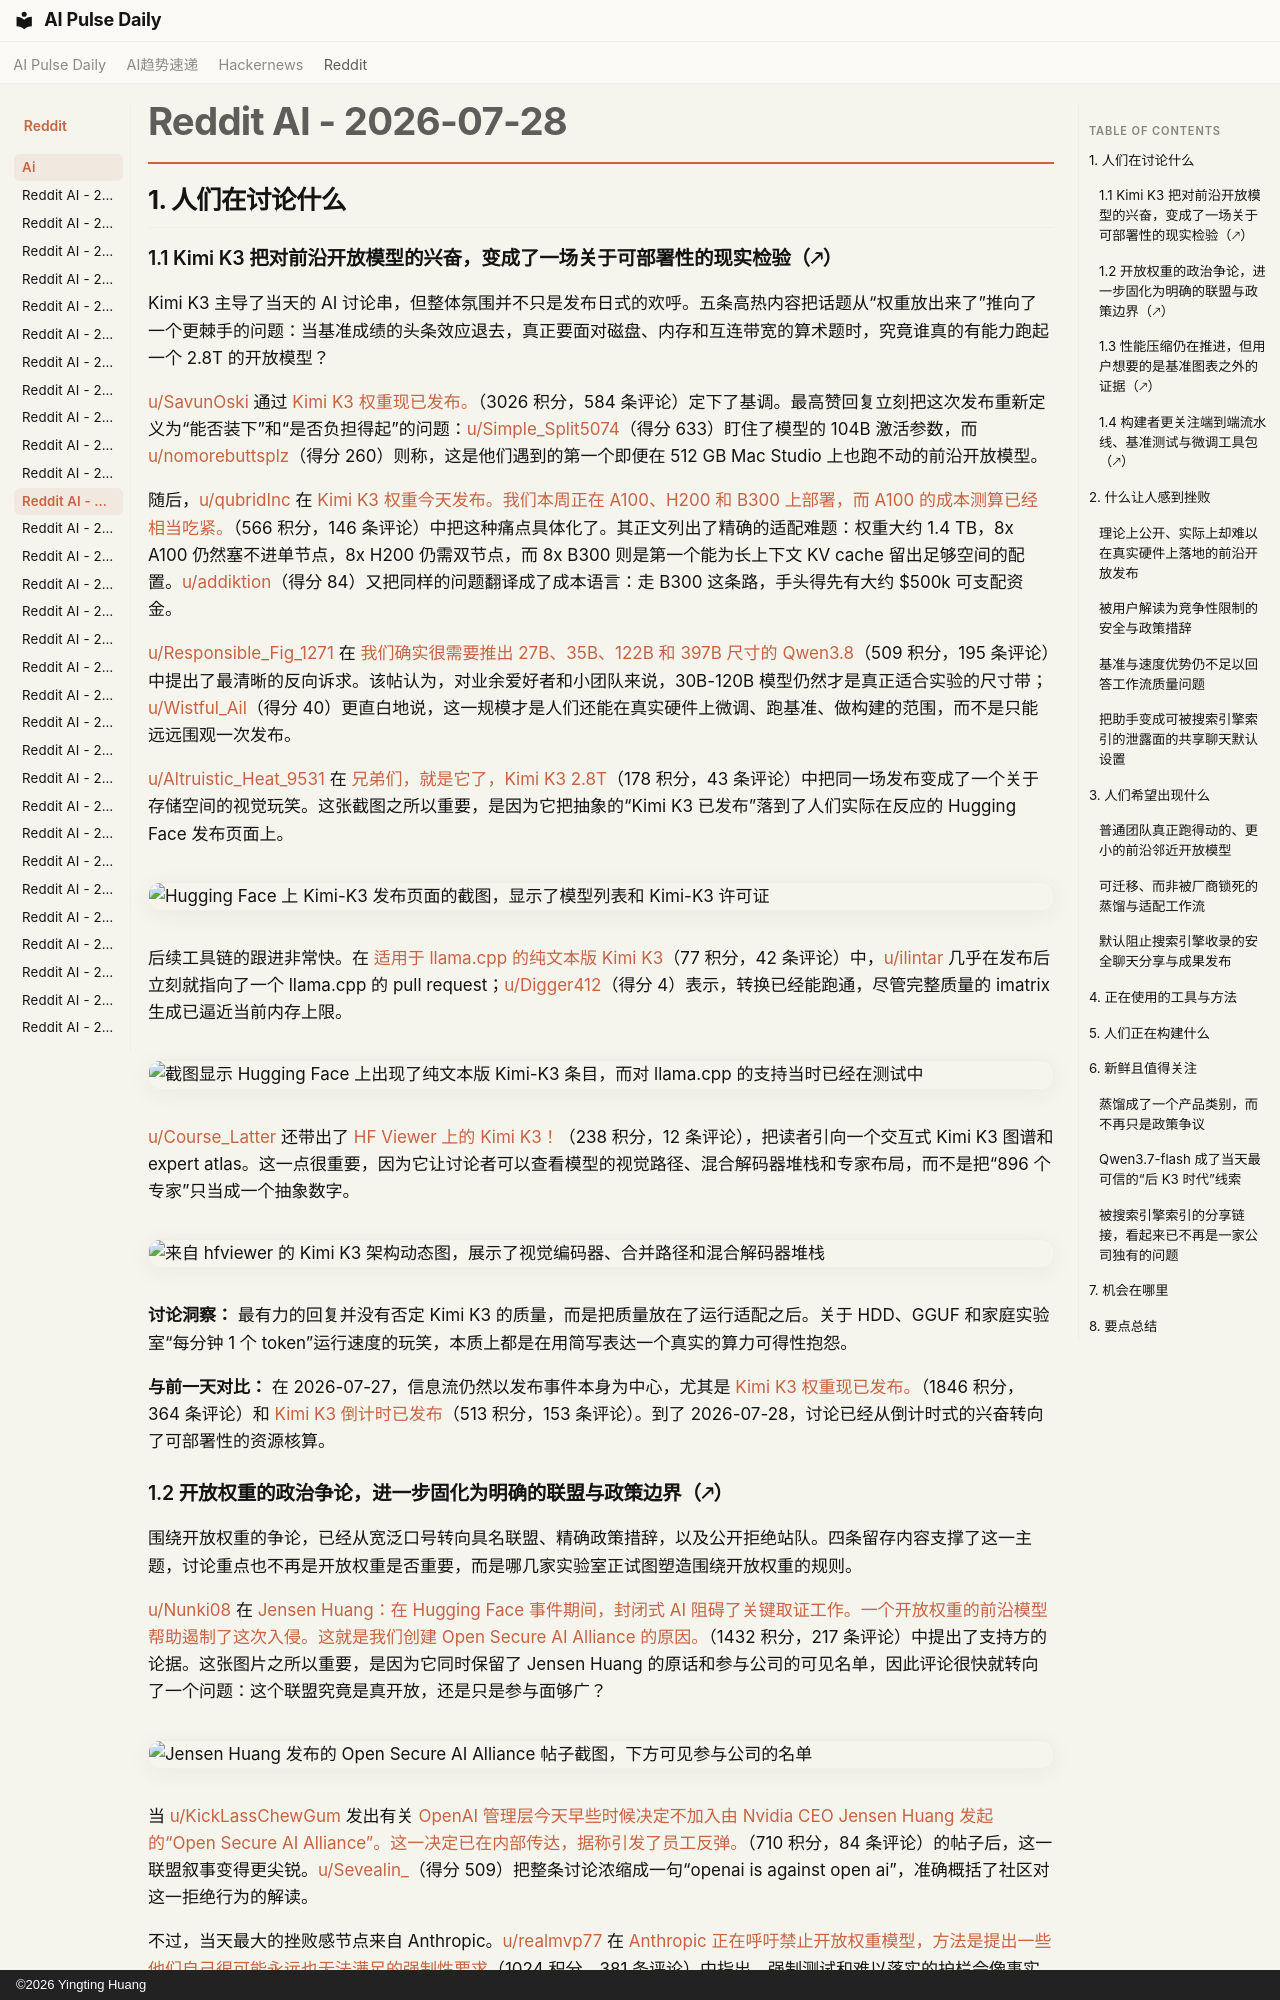

repository: vibewatch/vibewatch.github.io · page: reddit/ai/2026-07-28.zh/index.html · generator: mkdocs · copyright: ©2026 Yingting Huang

# Reddit AI - 2026-07-28

## 1. 人们在讨论什么

### 1.1 Kimi K3 把对前沿开放模型的兴奋，变成了一场关于可部署性的现实检验（🡕）

Kimi K3 主导了当天的 AI 讨论串，但整体氛围并不只是发布日式的欢呼。五条高热内容把话题从“权重放出来了”推向了一个更棘手的问题：当基准成绩的头条效应退去，真正要面对磁盘、内存和互连带宽的算术题时，究竟谁真的有能力跑起一个 2.8T 的开放模型？

[u/SavunOski](https://www.reddit.com/user/SavunOski) 通过 [Kimi K3 权重现已发布。](https://www.reddit.com/r/LocalLLaMA/comments/1v8364f/kimi_k3_weights_now_released/)（3026 积分，584 条评论）定下了基调。最高赞回复立刻把这次发布重新定义为“能否装下”和“是否负担得起”的问题：[u/Simple_Split5074](https://www.reddit.com/user/Simple_Split5074)（得分 633）盯住了模型的 104B 激活参数，而 [u/nomorebuttsplz](https://www.reddit.com/user/nomorebuttsplz)（得分 260）则称，这是他们遇到的第一个即便在 512 GB Mac Studio 上也跑不动的前沿开放模型。

随后，[u/qubridInc](https://www.reddit.com/user/qubridInc) 在 [Kimi K3 权重今天发布。我们本周正在 A100、H200 和 B300 上部署，而 A100 的成本测算已经相当吃紧。](https://www.reddit.com/r/LocalLLaMA/comments/1v81qw0/kimi_k3_weights_drop_today_were_deploying_on/)（566 积分，146 条评论）中把这种痛点具体化了。其正文列出了精确的适配难题：权重大约 1.4 TB，8x A100 仍然塞不进单节点，8x H200 仍需双节点，而 8x B300 则是第一个能为长上下文 KV cache 留出足够空间的配置。[u/addiktion](https://www.reddit.com/user/addiktion)（得分 84）又把同样的问题翻译成了成本语言：走 B300 这条路，手头得先有大约 $500k 可支配资金。

[u/Responsible_Fig_1271](https://www.reddit.com/user/Responsible_Fig_1271) 在 [我们确实很需要推出 27B、35B、122B 和 397B 尺寸的 Qwen3.8](https://www.reddit.com/r/LocalLLaMA/comments/1v7nrfm/we_could_really_use_qwen38_in_27b_35b_122b_and/)（509 积分，195 条评论）中提出了最清晰的反向诉求。该帖认为，对业余爱好者和小团队来说，30B-120B 模型仍然才是真正适合实验的尺寸带；[u/Wistful_Ail](https://www.reddit.com/user/Wistful_Ail)（得分 40）更直白地说，这一规模才是人们还能在真实硬件上微调、跑基准、做构建的范围，而不是只能远远围观一次发布。

[u/Altruistic_Heat_9531](https://www.reddit.com/user/Altruistic_Heat_9531) 在 [兄弟们，就是它了，Kimi K3 2.8T](https://www.reddit.com/r/LocalLLaMA/comments/1v834tl/here_it_is_boys_the_kimi_k3_28t/)（178 积分，43 条评论）中把同一场发布变成了一个关于存储空间的视觉玩笑。这张截图之所以重要，是因为它把抽象的“Kimi K3 已发布”落到了人们实际在反应的 Hugging Face 发布页面上。

![Hugging Face 上 Kimi-K3 发布页面的截图，显示了模型列表和 Kimi-K3 许可证](https://preview.redd.it/9r4meizvtsfh1.png?width=488&format=png&auto=webp&s=e344e663b5e6b24002af8e29183186665ddff66e)

后续工具链的跟进非常快。在 [适用于 llama.cpp 的纯文本版 Kimi K3](https://www.reddit.com/r/LocalLLaMA/comments/1v87v71/kimi_k3_textonly_for_llamacpp/)（77 积分，42 条评论）中，[u/ilintar](https://www.reddit.com/user/ilintar) 几乎在发布后立刻就指向了一个 llama.cpp 的 pull request；[u/Digger412](https://www.reddit.com/user/Digger412)（得分 4）表示，转换已经能跑通，尽管完整质量的 imatrix 生成已逼近当前内存上限。

![截图显示 Hugging Face 上出现了纯文本版 Kimi-K3 条目，而对 llama.cpp 的支持当时已经在测试中](https://preview.redd.it/g9qd94itatfh1.jpeg?width=474&format=pjpg&auto=webp&s=1fc06a4e5b1d29838c80e2232191e0dd59f9d740)

[u/Course_Latter](https://www.reddit.com/user/Course_Latter) 还带出了 [HF Viewer 上的 Kimi K3！](https://www.reddit.com/r/LocalLLaMA/comments/1v8ab72/kimi_k3_on_hf_viewer/)（238 积分，12 条评论），把读者引向一个交互式 Kimi K3 图谱和 expert atlas。这一点很重要，因为它让讨论者可以查看模型的视觉路径、混合解码器堆栈和专家布局，而不是把“896 个专家”只当成一个抽象数字。

![来自 hfviewer 的 Kimi K3 架构动态图，展示了视觉编码器、合并路径和混合解码器堆栈](https://i.redd.it/8y34l9qnotfh1.gif)

**讨论洞察：** 最有力的回复并没有否定 Kimi K3 的质量，而是把质量放在了运行适配之后。关于 HDD、GGUF 和家庭实验室“每分钟 1 个 token”运行速度的玩笑，本质上都是在用简写表达一个真实的算力可得性抱怨。

**与前一天对比：** 在 2026-07-27，信息流仍然以发布事件本身为中心，尤其是 [Kimi K3 权重现已发布。](https://www.reddit.com/r/LocalLLaMA/comments/1v8364f/kimi_k3_weights_now_released/)（1846 积分，364 条评论）和 [Kimi K3 倒计时已发布](https://www.reddit.com/r/LocalLLaMA/comments/1v7e5ck/kimi_k3_countdown_has_been_released/)（513 积分，153 条评论）。到了 2026-07-28，讨论已经从倒计时式的兴奋转向了可部署性的资源核算。
